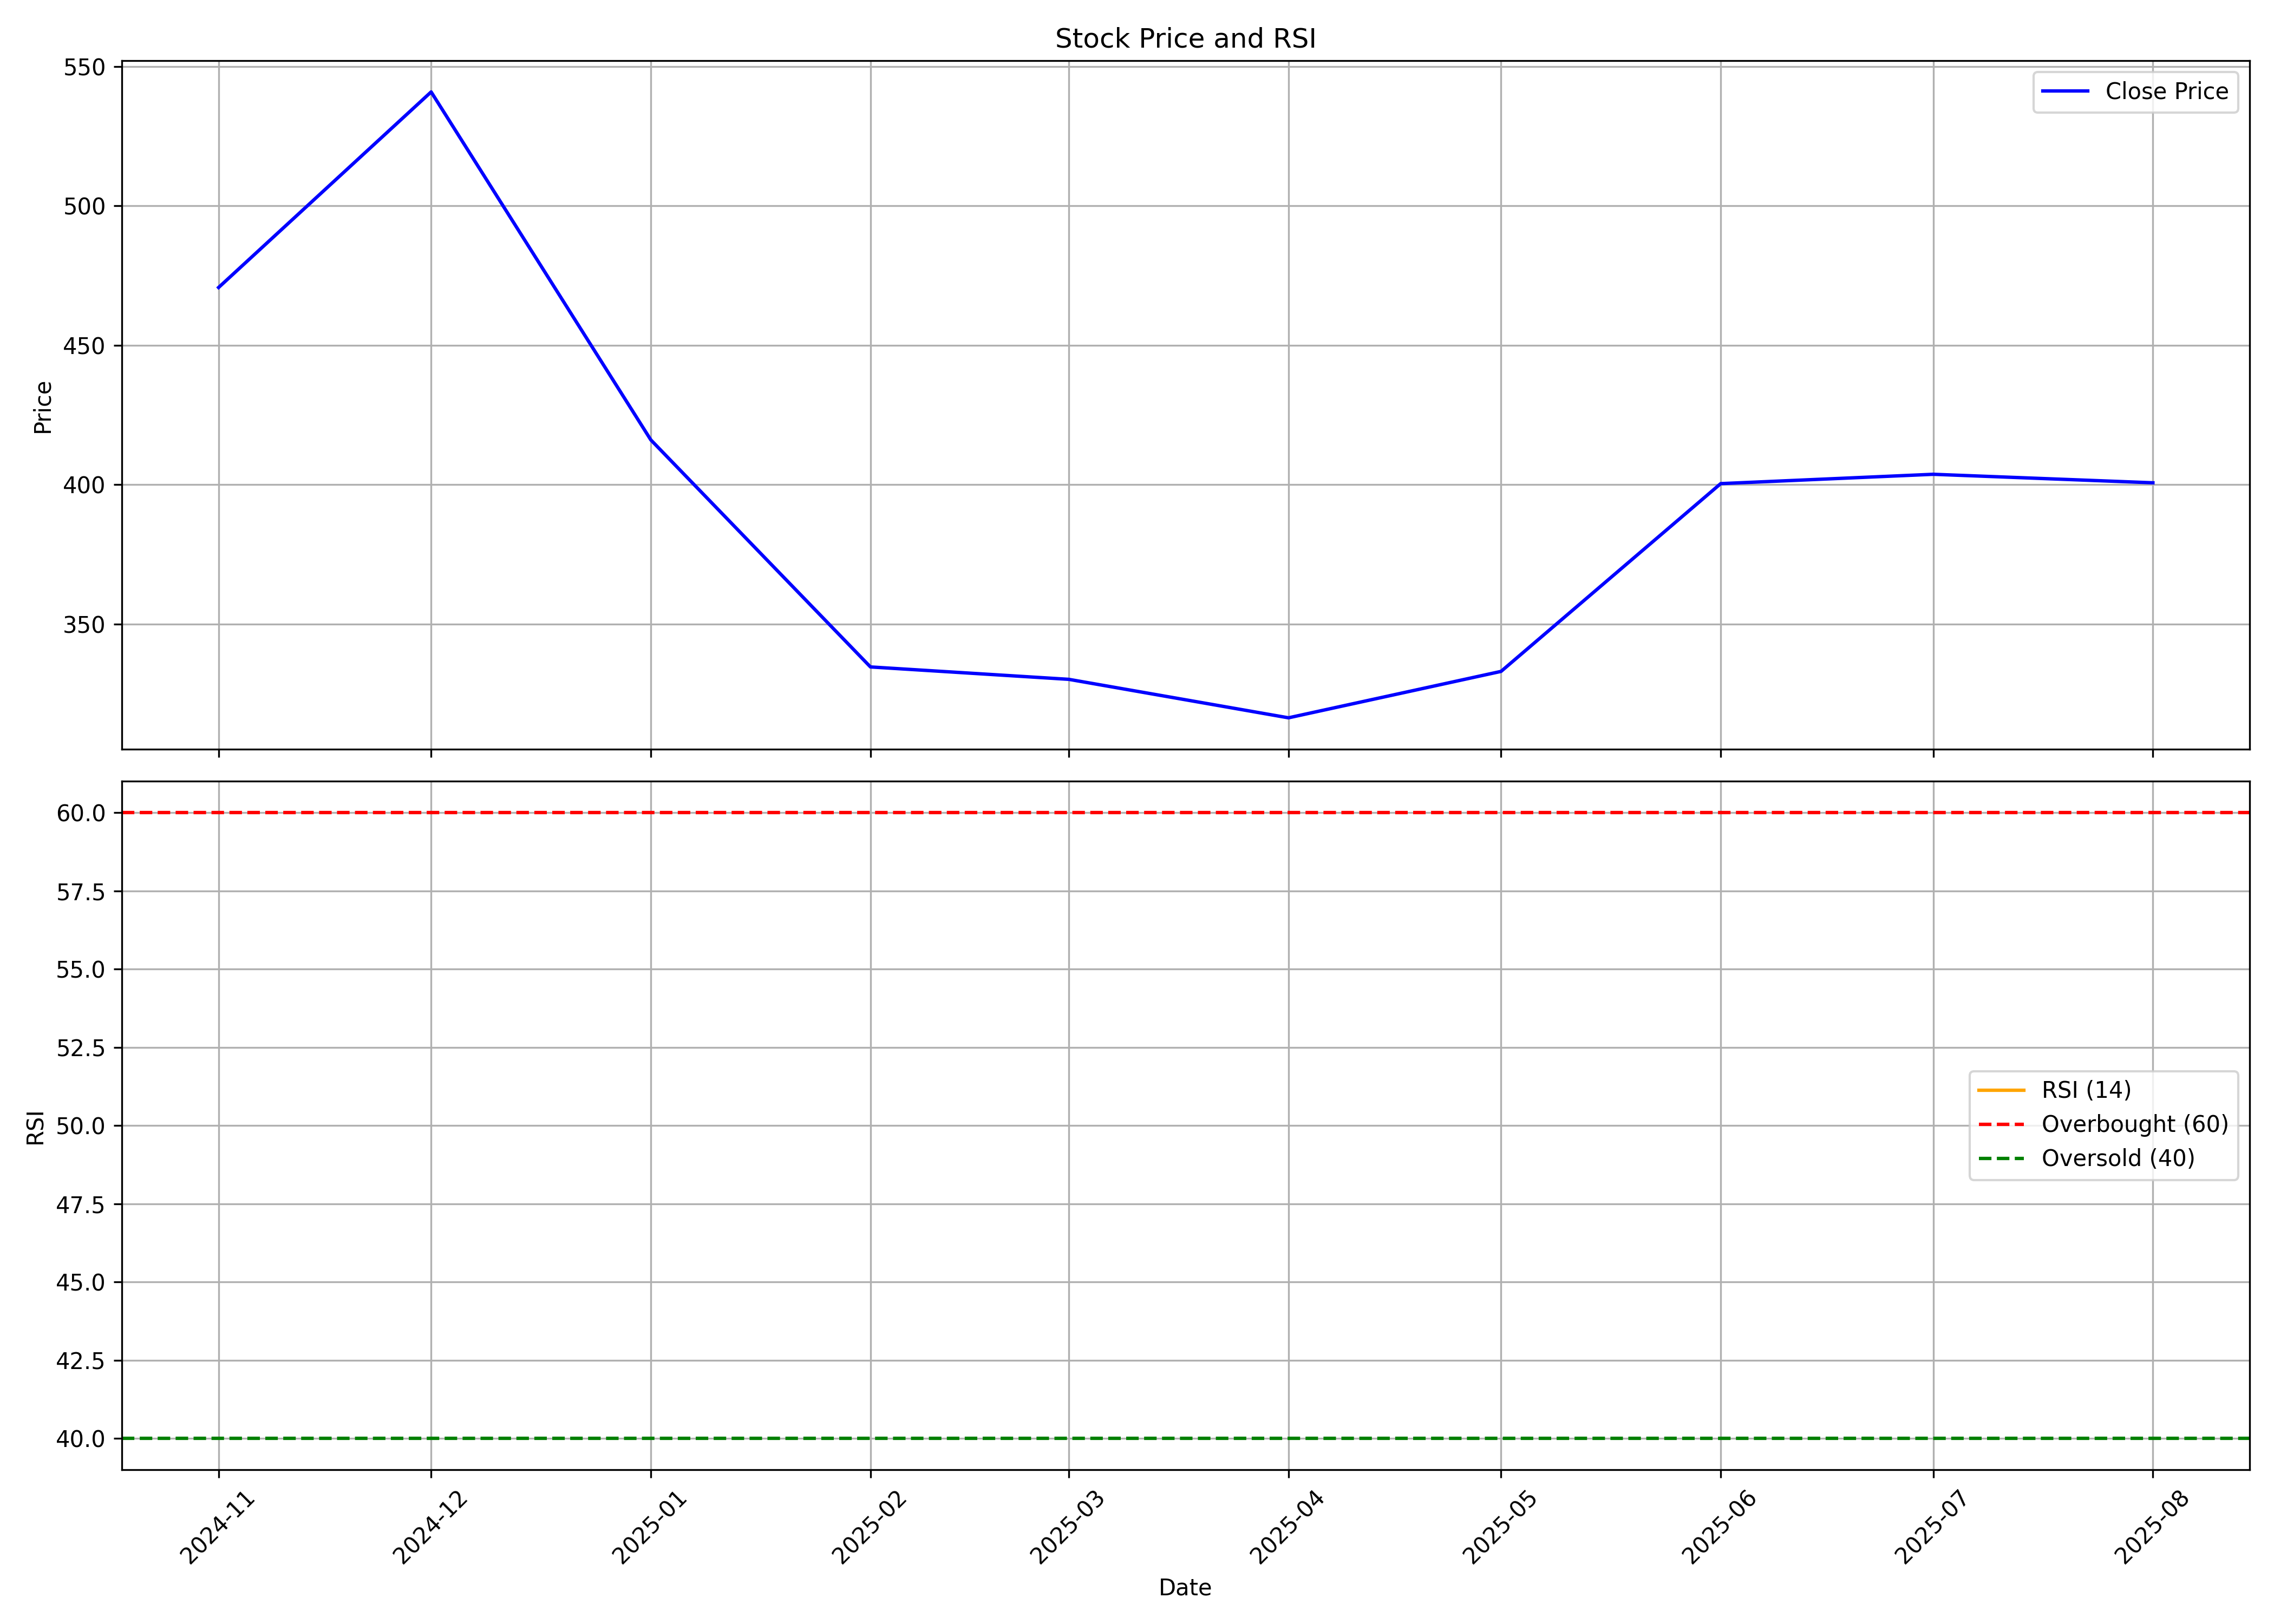

Values plotted in this chart, from the file beside it:
, date, symbol, open, high, low, close, volume, rsi
0, 2024-11-01, SWIGGY, 420.0, 517.0, 391.0, 470.8, 324478282, 
1, 2024-12-01, SWIGGY, 472.0, 617.3, 464.4, 540.9, 385509665, 
2, 2025-01-01, SWIGGY, 544.2, 558.8, 389, 416.1, 237848863, 
3, 2025-02-01, SWIGGY, 418.5, 463.0, 325.3, 334.6, 400055519, 
4, 2025-03-01, SWIGGY, 342.2, 377.3, 312.6, 330.2, 158411182, 
5, 2025-04-01, SWIGGY, 328.7, 351.5, 307, 316.4, 112035936, 
6, 2025-05-01, SWIGGY, 316.4, 356.6, 297.0, 333, 433248368, 
7, 2025-06-01, SWIGGY, 330.9, 412.0, 328, 400.4, 454992117, 
8, 2025-07-01, SWIGGY, 400.5, 429.9, 374.5, 403.8, 311018946, 
9, 2025-08-01, SWIGGY, 408.0, 408.5, 381.6, 400.7, 94207774, 
